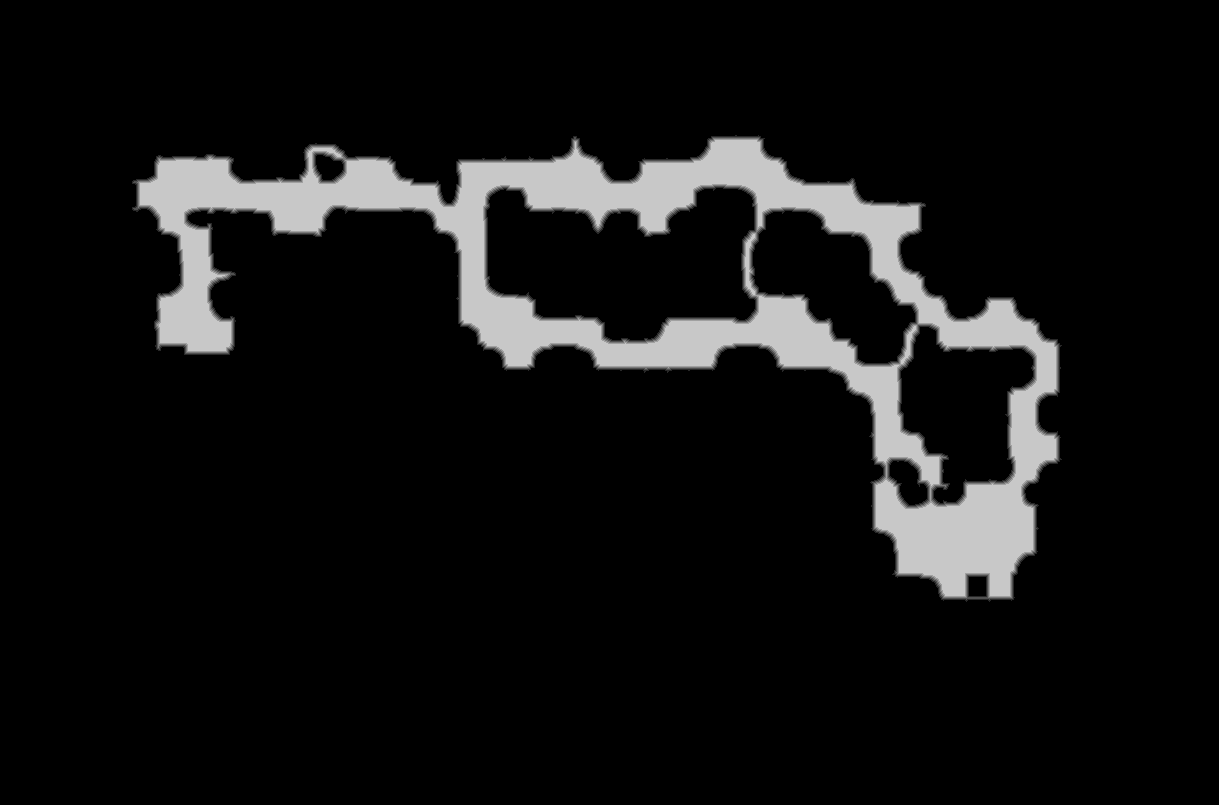

The table this chart was drawn from, first rows:
source	tdt_hull melee
truth	truth_3003e5c43f0.tsv
width	1219
height	805
nibble	0	877834
nibble	1	6852
nibble	2	6729
nibble	3	6616
nibble	4	6519
nibble	5	76745
